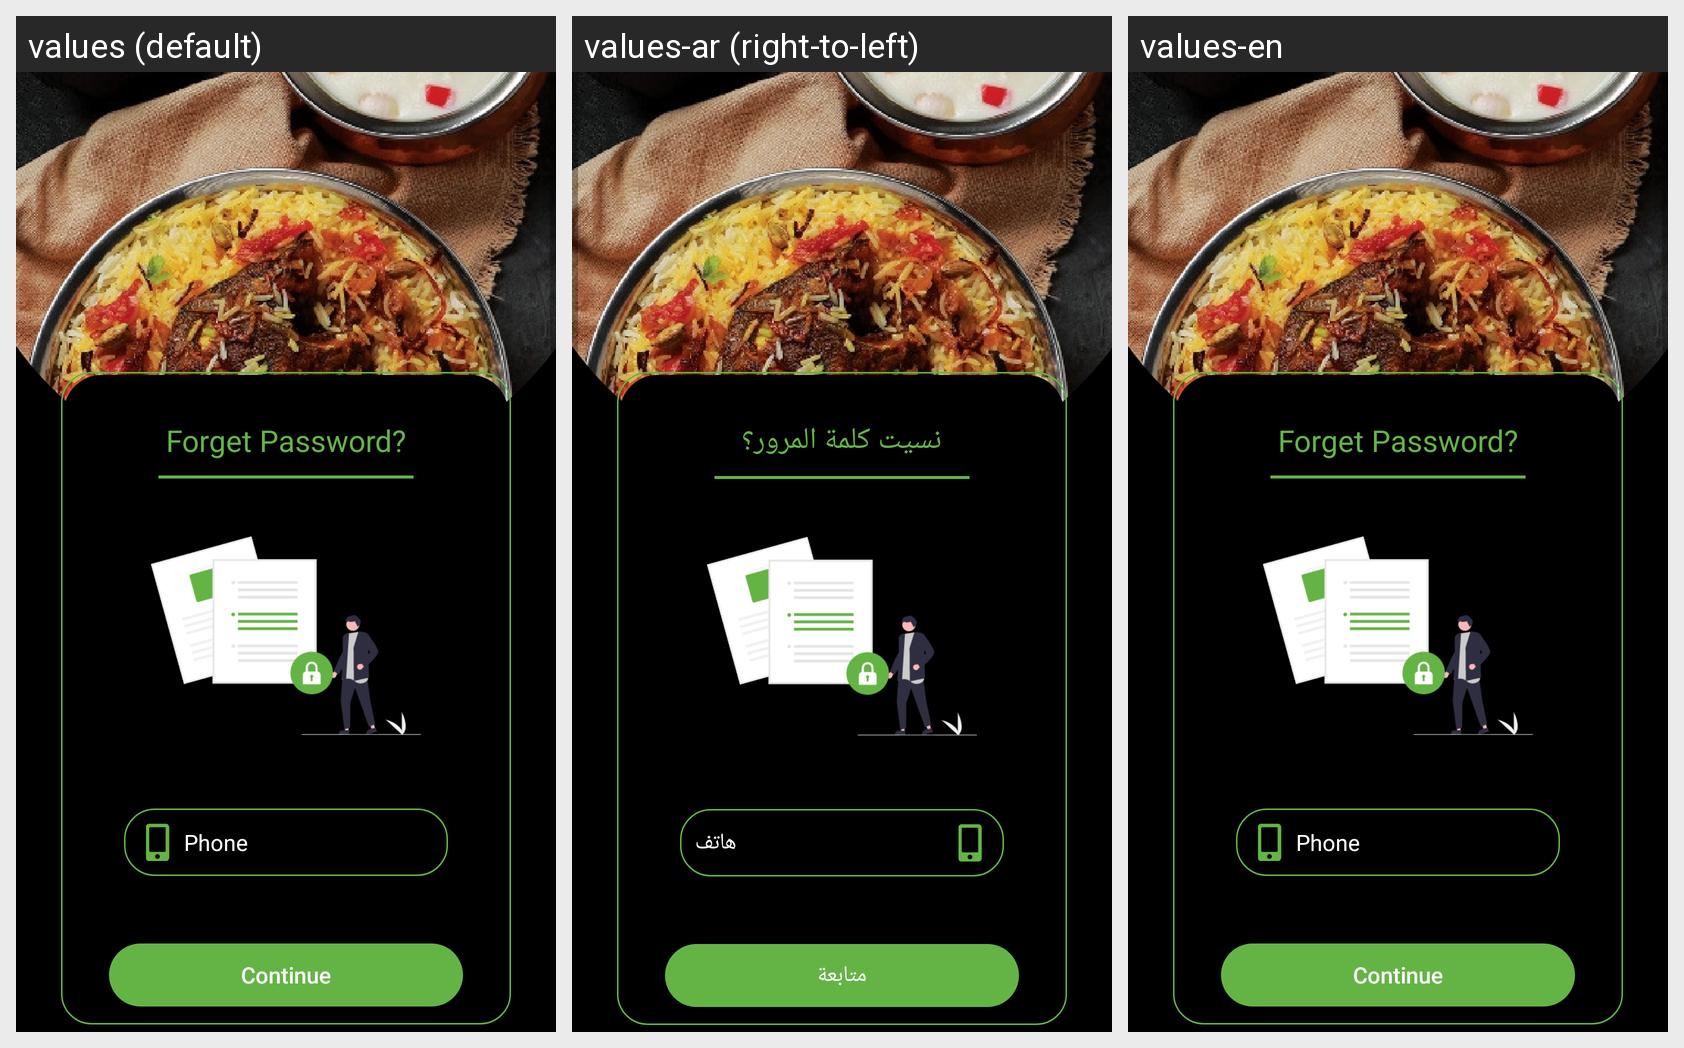

For this localized Android screen grid, give each drawn string resource with its value in every locale shown.
Android screen res/layout/activity_forget__pass.xml rendered under 3 locales, left to right: values (default), values-ar (right-to-left), values-en. Device: Nexus 5 (rendered at 1080×1920; each locale shown at half size, 540×960, under a caption strip naming it); theme Theme.MyApplication.
Strings drawn on this screen, with the default value and each locale's value (text and hints the layout hard-codes, and strings that could not be matched under every locale, appear in the picture but are not listed):

forget
  values: Forget Password?
  values-ar: نسيت كلمة المرور؟
  values-en: Forget Password?

phone
  values: Phone
  values-ar: هاتف
  values-en: Phone

continu
  values: Continue
  values-ar: متابعة
  values-en: Continue
